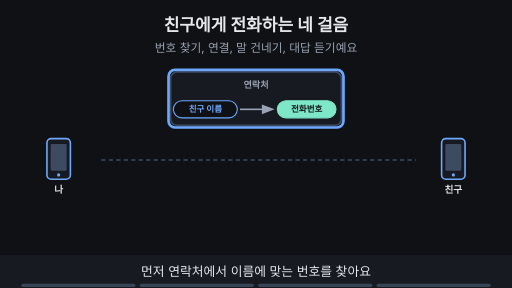
t = 0.00 s
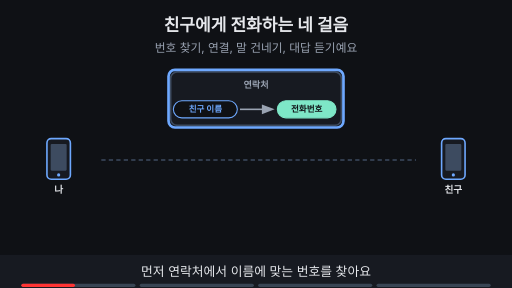
t = 1.76 s
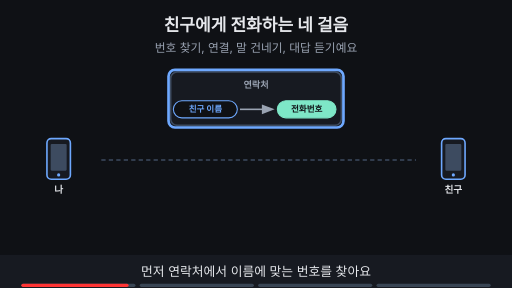
t = 3.53 s
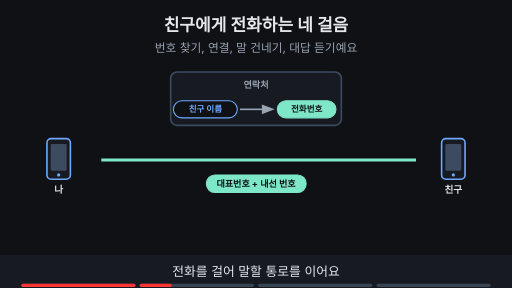
t = 4.80 s
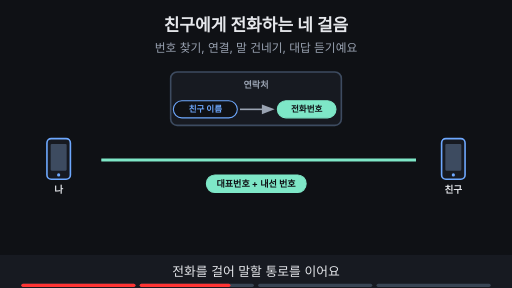
t = 6.73 s
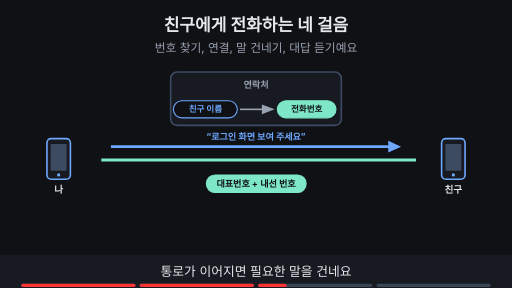
t = 8.44 s

The animated SVG that drew these frames (rendered in a browser with its animation timeline set to each time). Animation: 12 SMIL elements (animate=12); frames cover the first 8.44 s, repeats indefinitely.

<svg xmlns="http://www.w3.org/2000/svg" viewBox="0 0 960 540" width="960" height="540" font-family="-apple-system,'Apple SD Gothic Neo','Segoe UI',sans-serif">
<title>친구에게 전화하는 네 걸음</title>
<rect width="960" height="540" fill="#0f1115"/>
<text x="480" y="58" text-anchor="middle" font-size="32" font-weight="700" fill="#e6e8ec">친구에게 전화하는 네 걸음</text>
<text x="480" y="98" text-anchor="middle" font-size="22" fill="#9aa3b2">번호 찾기, 연결, 말 건네기, 대답 듣기예요</text>
<rect x="88" y="260" width="44" height="76" rx="8" fill="#171a21" stroke="#6ea8fe" stroke-width="3"/><rect x="95" y="270" width="30" height="50" rx="2" fill="#3d4b60"/><circle cx="110" cy="328" r="3" fill="#6ea8fe"/><text x="110" y="362" text-anchor="middle" font-size="18" font-weight="700" fill="#e6e8ec">나</text><rect x="828" y="260" width="44" height="76" rx="8" fill="#171a21" stroke="#6ea8fe" stroke-width="3"/><rect x="835" y="270" width="30" height="50" rx="2" fill="#3d4b60"/><circle cx="850" cy="328" r="3" fill="#6ea8fe"/><text x="850" y="362" text-anchor="middle" font-size="18" font-weight="700" fill="#e6e8ec">친구</text><rect x="320" y="135" width="320" height="100" rx="12" fill="#171a21" stroke="#3d4b60" stroke-width="3"/><text x="480" y="165" text-anchor="middle" font-size="17" font-weight="700" fill="#9aa3b2">연락처</text><rect x="325" y="189" width="120" height="32" rx="16" fill="#0f1115" stroke="#6ea8fe" stroke-width="2"/><text x="385" y="210.76" text-anchor="middle" font-size="16" font-weight="700" fill="#6ea8fe">친구 이름</text><line x1="450" y1="205" x2="499" y2="205" stroke="#9aa3b2" stroke-width="3"/><polygon points="515,205 491,196 491,214" fill="#9aa3b2"/><rect x="520" y="189" width="110" height="32" rx="16" fill="#7ee7c7" stroke="#7ee7c7" stroke-width="2"/><text x="575" y="210.76" text-anchor="middle" font-size="16" font-weight="700" fill="#0f1115">전화번호</text><line x1="190" y1="300" x2="780" y2="300" stroke="#3d4b60" stroke-width="3" stroke-dasharray="8 6"/><g opacity="1"><animate attributeName="opacity" values="1;1;0;0" keyTimes="0;0.235;0.250;1" dur="15s" repeatCount="indefinite"/><rect x="316" y="131" width="328" height="108" rx="12" fill="none" stroke="#6ea8fe" stroke-width="5"/></g><g opacity="0"><animate attributeName="opacity" values="0;0;1;1" keyTimes="0;0.250;0.265;1" dur="15s" repeatCount="indefinite"/><line x1="190" y1="300" x2="780" y2="300" stroke="#7ee7c7" stroke-width="6"/><rect x="387" y="328" width="187" height="33" rx="16" fill="#7ee7c7" stroke="#7ee7c7" stroke-width="2"/><text x="480" y="351.12" text-anchor="middle" font-size="17" font-weight="700" fill="#0f1115">대표번호 + 내선 번호</text></g><g opacity="0"><animate attributeName="opacity" values="0;0;1;1;0;0" keyTimes="0;0.500;0.515;0.735;0.750;1" dur="15s" repeatCount="indefinite"/><line x1="208" y1="275" x2="736" y2="275" stroke="#6ea8fe" stroke-width="5"/><polygon points="752,275 728,264 728,286" fill="#6ea8fe"/><text x="480.0" y="263" text-anchor="middle" font-size="17" font-weight="700" fill="#6ea8fe">“로그인 화면 보여 주세요”</text></g><g opacity="0"><animate attributeName="opacity" values="0;0;1;1" keyTimes="0;0.750;0.765;1" dur="15s" repeatCount="indefinite"/><line x1="768" y1="275" x2="208" y2="275" stroke="#ffb454" stroke-width="5"/><polygon points="192,275 216,264 216,286" fill="#ffb454"/><text x="480.0" y="263" text-anchor="middle" font-size="17" font-weight="700" fill="#ffb454">“네, 여기 있어요”</text></g>
<rect x="0" y="478" width="960" height="62" fill="#171a21"/>
<g opacity="1"><animate attributeName="opacity" values="1;1;0;0" keyTimes="0;0.235;0.250;1" dur="15s" repeatCount="indefinite"/><text x="480" y="518" text-anchor="middle" font-size="24" fill="#e6e8ec">먼저 연락처에서 이름에 맞는 번호를 찾아요</text></g>
<g opacity="0"><animate attributeName="opacity" values="0;0;1;1;0;0" keyTimes="0;0.250;0.265;0.485;0.500;1" dur="15s" repeatCount="indefinite"/><text x="480" y="518" text-anchor="middle" font-size="24" fill="#e6e8ec">전화를 걸어 말할 통로를 이어요</text></g>
<g opacity="0"><animate attributeName="opacity" values="0;0;1;1;0;0" keyTimes="0;0.500;0.515;0.735;0.750;1" dur="15s" repeatCount="indefinite"/><text x="480" y="518" text-anchor="middle" font-size="24" fill="#e6e8ec">통로가 이어지면 필요한 말을 건네요</text></g>
<g opacity="0"><animate attributeName="opacity" values="0;0;1;1" keyTimes="0;0.750;0.765;1" dur="15s" repeatCount="indefinite"/><text x="480" y="518" text-anchor="middle" font-size="24" fill="#e6e8ec">친구가 말에 대답해 줘요</text></g>

<g aria-label="재생 진행 막대" data-stage-count="4"><g class="progress-segment" data-stage="1"><rect x="40" y="532" width="214" height="6" rx="3" fill="#394554"/><rect x="40" y="532" width="0" height="6" rx="3" fill="#ff3434"><animate attributeName="width" values="0;214;214" keyTimes="0;0.250000;1" dur="15s" repeatCount="indefinite"/></rect></g><g class="progress-segment" data-stage="2"><rect x="262" y="532" width="214" height="6" rx="3" fill="#394554"/><rect x="262" y="532" width="0" height="6" rx="3" fill="#ff3434"><animate attributeName="width" values="0;0;214;214" keyTimes="0;0.250000;0.500000;1" dur="15s" repeatCount="indefinite"/></rect></g><g class="progress-segment" data-stage="3"><rect x="484" y="532" width="214" height="6" rx="3" fill="#394554"/><rect x="484" y="532" width="0" height="6" rx="3" fill="#ff3434"><animate attributeName="width" values="0;0;214;214" keyTimes="0;0.500000;0.750000;1" dur="15s" repeatCount="indefinite"/></rect></g><g class="progress-segment" data-stage="4"><rect x="706" y="532" width="214" height="6" rx="3" fill="#394554"/><rect x="706" y="532" width="0" height="6" rx="3" fill="#ff3434"><animate attributeName="width" values="0;0;214" keyTimes="0;0.750000;1" dur="15s" repeatCount="indefinite"/></rect></g></g></svg>
